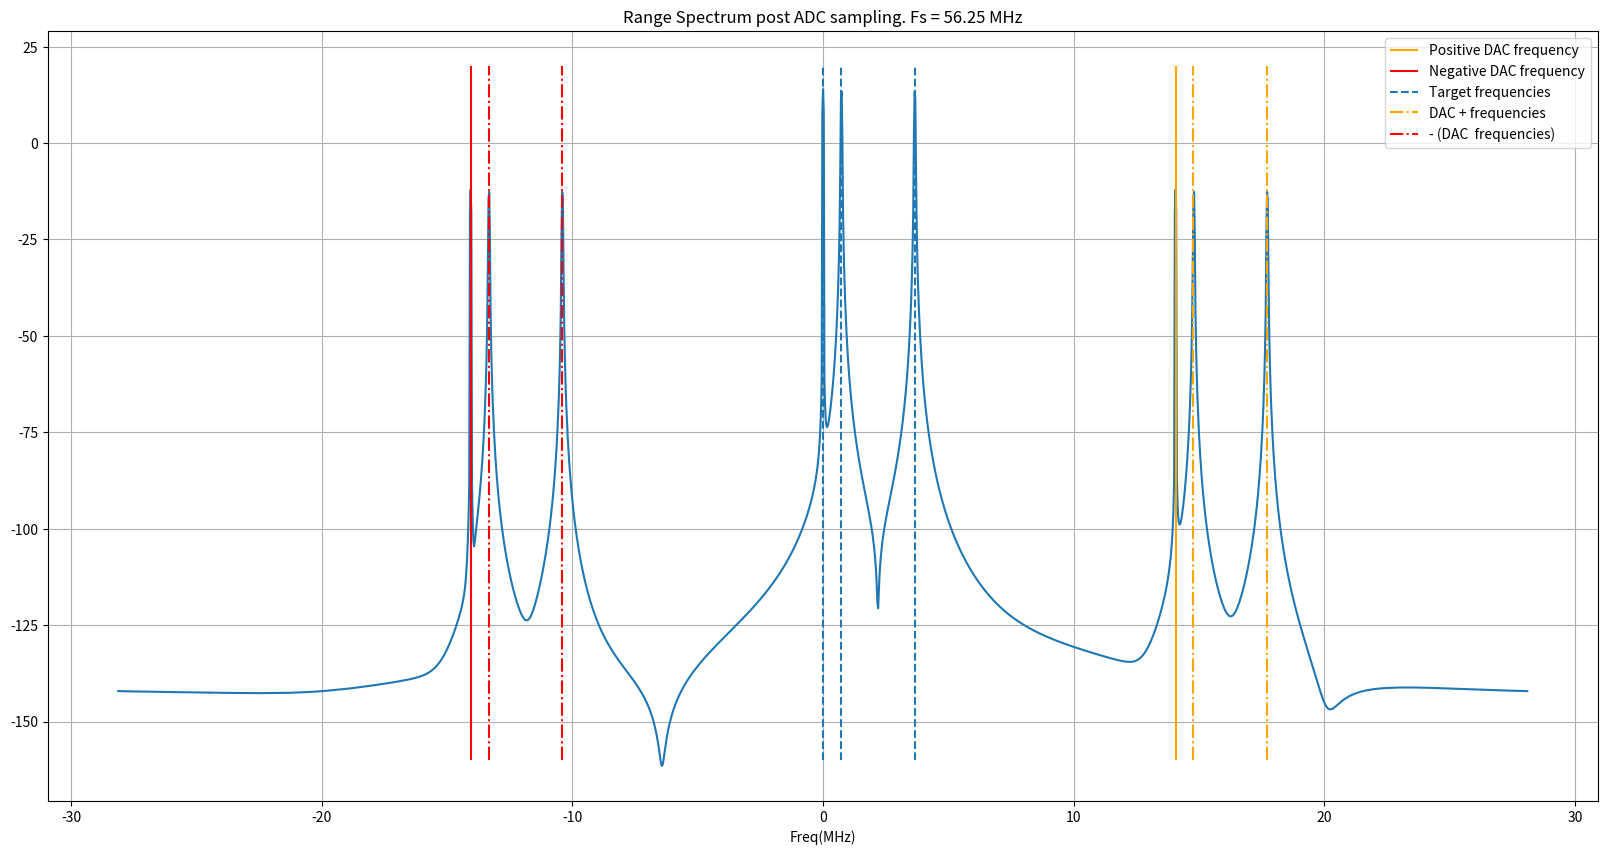

Source code (Python):
# -*- coding: utf-8 -*-
"""
Created on Tue Nov  1 17:44:19 2022

[redacted]
"""

"""
In this script, I will be modeling the FMCW + DAC-based transmission at the RF level.
The baseband behavior in an FMCW + DAC transmission is different from a pure FMCW transmission.
I will be highlighting these differences. Also, I will try and study the phase shifter behavior in this mode.

In FMCW RADAR architecture, we transmit a linear chirp signal with centre frequency around 77GHz.
Sometimes, for internal caliberation purposes and phase noise measurements,
an internal loopback mode is enabled in the hardware RFIC. In other words, instead of a radiated measurement,
the RF signal is sent over an internal metallic connection within the IC at the RF front end.
This is called the internal loopback transmission.
We can have different types of internal loopback mechanisms namely baseband loopback, PLL loopback, DAC loopback.

PLL loopback
Typically, an FMCW RADAR IC has (atleast)2 PLLs namely PLL1 and PLL2.
The PLL1 is responsible for generating the chirp signal/local oscillator(LO) signal at RF front end.
The PLL2 is responsible for generating the ADC clock and other clock driven circuits at the baseband.
The PLL2 loopback is used for internal phase noise measurements. In the PLL2 loopback method,
the Tx signal is generated by PLL2 and the mixing LO signal is generated by PLL1.
The Tx signal (generated by PLL2) is sent over an internal metallic loopback path to the Rx chain
where the signal is mixed with the LO signal (generated by PLL1). Since, there are 2 different PLLs involved,
there is no cancellation of phase noise and hance we can measure the phase noise.

DAC loopback
In the DAC loopback method, the PLL1 generates the chirp signal. Then, a Digital to Analog converter(DAC)
is used to generate a sinusoidal signal of known frequency and amplitude.
This DAC tone should also have a DC(in order for the FMCW tone to appear in baseband.
I will show this in a separate derivation). Now, the chirp signal is modulated with this DAC signal.
This signal now is transmitted both into free space using the antennas as well as
through an internal loopback metallic connection from Tx to Rx. At the receiver end,
the free space reflected signal as well as the loopback signal are demodulated using the clean LO.
Since both the transmitted signal as well as the LO signal are generated by PLL1,
the phase noise of the TX signal gets cancelled out by the phase noise of the LO (since both are generated using PLL1).
Hence, this mode of internal loopback doesn't suffer from any phase noise (unlike the PLL2 loopback mode).
This is the FMCW+DAC loopback mechanism. The DAC tone in our RADAR architecture is real.
The DAC tone should have a DC for the target frequencies(targets in open space) to appear. Similarly,
there should be a 0 delay path or internal loopback (which essentially translates to DC in the baseband spectrum)
for the DAC tone to appear in the baseband ADC spectrum. This point is very important.
Another important point to note is that in this simulation model, in addition to the target frequencies,
we obtain the (DAC + target frequencies) and -(DAC-target frequencies).
In other words, we don't observe the DAC-target frequencies and -(DAC+target frequencies).
This is because, the DAC signal is real, while the target signal is complex.
Further explanation: Since we have positive ramps(positive slope) in the FMCW,
we will obtain the target frequencies as positive. Now these positive frequencies get added/modulated by the DAC signal
which has both positive and negative frequencies (since the DAC signal is real).
Ex: if the DAC signal has frequencies f0 and -f0, and if the taregt frequencies are f1, f2, ..., then we will obtain
f0+f1, fo+f2, .... and -f0+f1, -f0+f2, ... and so on. This is in addition to the actual target frequencies
f1, f2, .. which are obatined due to the FMCW path. Hence, in the FMCW + DAC mode,
1. Target tones(only positive side) appear due to the FMCW mode.
2. DAC tones (both positive and negative since DAC signal is real) appear due to 0 delay/internal loopback path.
3. DAC + target frequencies , -DAC + target frequencies due to DAC signal being real and target signal being complex.


Simulation environment:
Coming to the simulation aspect of this model, I have made the following asumptions.
1. Generation of the chirp signal is done at 10GHz instead of 77GHz. This is because, if I simulate at 77GHz,
then the sampling rate for the chirp signal must be atleast 7-8 times of 77GHz.
This will lead to huge number of chirp samples (prior to ADC sampling).
The memory required for the variables will shoot up and cause the script to crash.
Hence, instead of simulating the chirp signal at 77GHz, I simulate at 10 GHz.
2. Ideally the analog signal transmitted into free space is a real signal (real chirp signal).
However, for simplicity sake, I have modelled the chirp signal/LO signal as a complex chirp signal.
When the LO signal is modelled as a complex signal, then there is no need for an anti aliasing filter since,
we will not obtain the high freqeuncy components due to mixing. But if the LO signal is real,
then we will obtain both the difference as well as sum of frequencies(high pass components) and
hence before ADC sampling, there is a need for an anti alaisign filter.
In the subsequent commits, I will change the LO signal also to be a real signal and
will also introduce the anti aliasing filter before ADC sampling.
3. Another important point to keep in mind while modelling is the oversampling rate (OSR).
The OSR must be chosen such that, this factor is same for the ADC sampling rate to RF sampling rate conversion
as well as number of ADC samples to number of RF samples. This can be achieved by setting the inter-chirp time
as an integer multiple of the ADC sampling time. The inter-chirp time cannot be set arbitrarily.
Else, we will see that the peak bins from the baseband spectrum pre-ADC sampling will not match
the peak bins of the baseband spectrum post ADC sampling.
For them to match, ratio Fs1/N1 = Fs2/N2, where Fs1 is the sampling rate for the RF signal and
N1 is the number of baseband samples pre ADc sampling.
Fs2 is the ADC sampling rate and N2 is the number of samples in the chirp post ADC sampling.
The ADC samples are obatined by simply downsampling the baseband signal by the OSR.
There is no need for anti-aliasing filter before downsampling since there are no high frequencies.

"""

import numpy as np
import matplotlib.pyplot as plt

plt.close('all')
lightSpeed = 3e8 #mps
initial_phase_deg = 30
initial_phase_rad = initial_phase_deg*np.pi/180
numChirpSamples = 2048
adcSamplingRate = 56.25e6 #Hz
chirp_time = numChirpSamples/adcSamplingRate# 36.4e-6 # us
chirpBW = 2e9#250e6#2e9
slope = chirpBW/chirp_time #25e6/1e-6 # MHz/us
Fstart_hz = 10e9 # GHz
rangeRes = lightSpeed/(2*chirpBW) #m

overSampFact = 1500
Fs = overSampFact*adcSamplingRate #50e9 # GHz
Ts = 1/Fs

DACFreqBin = 512 # ADC sampling rate scale
dacDC = 10 # DC for the DAC tone

num_samples = np.int32(chirp_time//Ts) #2048
time_s = np.arange(num_samples)*Ts
analogSignalFreqGrid = np.arange(-num_samples//2, num_samples//2,1)*Fs/num_samples
ADCSampledSignalFreqGrid = np.arange(-numChirpSamples//2, numChirpSamples//2,1)*adcSamplingRate/numChirpSamples
fre_vs_time = slope*time_s + Fstart_hz
#chirp_phase = 2*np.pi*(0.5*slope*time_s**2 + Fstart_hz*time_s) + initial_phase_rad;
chirp_phase = 2*np.pi*np.cumsum(fre_vs_time)*Ts + initial_phase_rad
localOscillator = np.exp(1j*chirp_phase)
localOscillator_InstFreq = (np.diff(np.unwrap(np.angle(localOscillator)))/(2*np.pi))/Ts;
localOscillator_fft = np.fft.fft(localOscillator)/num_samples

DACSignalFreq = DACFreqBin*(adcSamplingRate/numChirpSamples) #Hz
DACSignal = 1*(np.exp(1j*2*np.pi*DACSignalFreq*time_s) + np.exp(-1j*2*np.pi*DACSignalFreq*time_s))/2 + dacDC

transmittedSignal = localOscillator*DACSignal

numTargets = 3
targetDistances = np.array([0,2,10]) # in m
rangeBins = (targetDistances//rangeRes)
targetDelays = (2*targetDistances)/lightSpeed
delaySamples = np.round(targetDelays/Ts).astype(np.int32)

receivedSignalVec = np.zeros((numTargets,num_samples),dtype=np.complex128)
for sourceNum in np.arange(numTargets):
    receivedSignalVec[sourceNum,delaySamples[sourceNum]::] = transmittedSignal[0:num_samples-delaySamples[sourceNum]]

receivedSignal = np.sum(receivedSignalVec,axis=0)

# basebandSignal = receivedSignal * np.conj(localOscillator)
basebandSignal = localOscillator * np.conj(receivedSignal)
basebandSignalFFT = np.fft.fft(basebandSignal*np.hanning(num_samples))

downSampledSignal = basebandSignal[0::overSampFact]
adcSignal = downSampledSignal[0:numChirpSamples]
windowFunction = np.hanning(numChirpSamples)
windowedADCSignal = adcSignal*windowFunction

rangeFFTSignal = np.fft.fft(windowedADCSignal)/numChirpSamples
rangeSpectrum = 20*np.log10(np.abs(rangeFFTSignal))
rangeSpectrumFFTshift = np.fft.fftshift(rangeSpectrum)

# plt.figure(1,figsize=(20,9))
# plt.subplot(1,2,1)
# plt.title('Local oscillator signal: Freq vs Time')
# plt.plot(time_s/(1e-6),fre_vs_time/1e9)
# plt.xlabel('Time (us)')
# plt.ylabel('Freq (GHz)')
# plt.grid(True)
# plt.subplot(1,2,2)
# plt.title('Local oscillator signal: Magnitude spectrum (dB)')
# plt.plot(freq_grid/1e9, 20*np.log10(np.fft.fftshift(np.abs(localOscillator_fft))))
# plt.xlabel('Freq(GHz)')
# plt.grid(True)


# plt.figure(2,figsize=(20,10))
# plt.subplot(1,2,1)
# plt.title('Range Spectrum before ADC sampling')
# plt.plot(20*np.log10(np.abs(basebandSignalFFT[0:1000])))
# plt.vlines(rangeBins,ymin=20,ymax=160)
# plt.vlines(rangeBins+DACFreqBin,ymin=20,ymax=160)
# plt.grid(True)
# plt.subplot(1,2,2)
# plt.title('Range Spectrum post ADC sampling')
# plt.plot(rangeSpectrum[0:1000])
# plt.vlines(rangeBins,ymin=-160,ymax=20)
# plt.vlines(rangeBins+DACFreqBin,ymin=-160,ymax=20)
# plt.grid(True)

targetFrequencies = rangeBins*adcSamplingRate/numChirpSamples
dacGenFreqPos = DACSignalFreq + targetFrequencies[1::]
dacGenFreqNeg = -DACSignalFreq + targetFrequencies[1::]
plt.figure(3,figsize=(20,10),dpi=200)
plt.title('Range Spectrum post ADC sampling. Fs = ' + str(adcSamplingRate/1e6) + ' MHz')
plt.plot(ADCSampledSignalFreqGrid/1e6,rangeSpectrumFFTshift)
plt.xlabel('Freq(MHz)')
plt.vlines(DACSignalFreq/1e6,ymin=-160,ymax=20,label='Positive DAC frequency',color='orange')
plt.vlines(-DACSignalFreq/1e6,ymin=-160,ymax=20,label='Negative DAC frequency',color='r')
plt.vlines(targetFrequencies/1e6,ymin=-160,ymax=20,linestyle='dashed',label='Target frequencies')
plt.vlines(dacGenFreqPos/1e6,ymin=-160,ymax=20,linestyle='dashdot',label='DAC + frequencies',color='orange')
plt.vlines(dacGenFreqNeg/1e6,ymin=-160,ymax=20,linestyle='dashdot',label='- (DAC  frequencies)',color='r')
plt.grid(True)
plt.legend()
